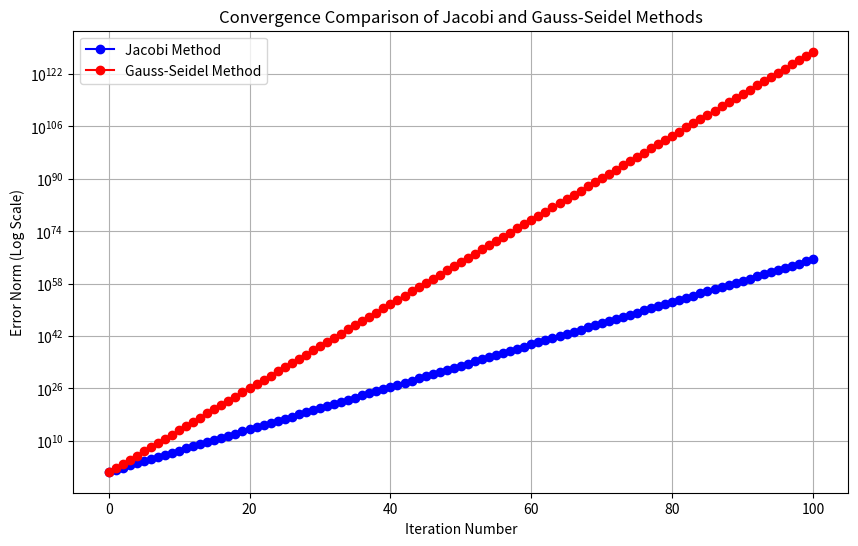

Write Python code to recreate this figure.
import numpy as np
import matplotlib.pyplot as plt

def jacobi_iteration(A, b, x0, max_iterations=100, tol=1e-10):
    """
    实现Jacobi迭代法解线性方程组 Ax = b
    
    参数:
    A -- 系数矩阵
    b -- 右侧向量
    x0 -- 初始猜测
    max_iterations -- 最大迭代次数
    tol -- 收敛容差
    
    返回:
    x_history -- 迭代过程中的解向量历史
    """
    n = len(b)
    x = x0.copy()
    x_history = [x0.copy()]
    
    for k in range(max_iterations):
        x_new = np.zeros_like(x)
        
        for i in range(n):
            s = 0
            for j in range(n):
                if i != j:
                    s += A[i, j] * x[j]
            x_new[i] = (b[i] - s) / A[i, i]
        
        x_history.append(x_new.copy())
        
        # 检查收敛性
        if np.linalg.norm(x_new - x) < tol:
            break
            
        x = x_new.copy()
    
    return np.array(x_history)

def gauss_seidel_iteration(A, b, x0, max_iterations=100, tol=1e-10):
    """
    实现Gauss-Seidel迭代法解线性方程组 Ax = b
    
    参数:
    A -- 系数矩阵
    b -- 右侧向量
    x0 -- 初始猜测
    max_iterations -- 最大迭代次数
    tol -- 收敛容差
    
    返回:
    x_history -- 迭代过程中的解向量历史
    """
    n = len(b)
    x = x0.copy()
    x_history = [x0.copy()]
    
    for k in range(max_iterations):
        x_old = x.copy()
        
        for i in range(n):
            s1 = sum(A[i, j] * x[j] for j in range(i))
            s2 = sum(A[i, j] * x_old[j] for j in range(i + 1, n))
            x[i] = (b[i] - s1 - s2) / A[i, i]
        
        x_history.append(x.copy())
        
        # 检查收敛性
        if np.linalg.norm(x - x_old) < tol:
            break
    
    return np.array(x_history)

def check_convergence(A):
    """检查迭代方法是否收敛"""
    # 对角占优检查
    diag_dominant = True
    for i in range(len(A)):
        if abs(A[i, i]) <= sum(abs(A[i, j]) for j in range(len(A)) if j != i):
            diag_dominant = False
            break
    
    # 计算谱半径
    D = np.diag(np.diag(A))
    L = np.tril(A, -1)
    U = np.triu(A, 1)
    
    # Jacobi迭代矩阵
    Bj = -np.linalg.inv(D) @ (L + U)
    # Gauss-Seidel迭代矩阵
    Bgs = -np.linalg.inv(D + L) @ U
    
    # 计算谱半径
    eigenvalues_j = np.linalg.eigvals(Bj)
    eigenvalues_gs = np.linalg.eigvals(Bgs)
    spectral_radius_j = max(abs(eigenvalues_j))
    spectral_radius_gs = max(abs(eigenvalues_gs))
    
    return {
        "diag_dominant": diag_dominant,
        "spectral_radius_jacobi": spectral_radius_j,
        "spectral_radius_gauss_seidel": spectral_radius_gs,
        "jacobi_converges": spectral_radius_j < 1,
        "gauss_seidel_converges": spectral_radius_gs < 1
    }

def plot_convergence(jacobi_history, gauss_seidel_history, exact_solution):
    """绘制收敛历史图"""
    # 计算每次迭代的误差
    jacobi_errors = np.linalg.norm(jacobi_history - exact_solution, axis=1)
    gs_errors = np.linalg.norm(gauss_seidel_history - exact_solution, axis=1)
    
    plt.figure(figsize=(10, 6))
    plt.semilogy(jacobi_errors, 'bo-', label='Jacobi Method')
    plt.semilogy(gs_errors, 'ro-', label='Gauss-Seidel Method')
    plt.xlabel('Iteration Number')
    plt.ylabel('Error Norm (Log Scale)')
    plt.title('Convergence Comparison of Jacobi and Gauss-Seidel Methods')
    plt.legend()
    plt.grid(True)
    plt.savefig('convergence_plot.png')
    plt.close()

def main():
    # 定义问题
    A = np.array([
        [1, -5, -1],
        [4, 1, -1],
        [2, -1, -6]
    ])
    
    b = np.array([-8, 13, -2])
    x0 = np.zeros(3)  # 初始猜测 P0 = 0
    
    # 计算精确解作为参考
    exact_solution = np.linalg.solve(A, b)
    print(f"精确解: {exact_solution}")
    
    # 检查收敛性
    conv_info = check_convergence(A)
    print("\n收敛性分析:")
    print(f"矩阵是否对角占优: {conv_info['diag_dominant']}")
    print(f"Jacobi迭代谱半径: {conv_info['spectral_radius_jacobi']:.6f}")
    print(f"Gauss-Seidel迭代谱半径: {conv_info['spectral_radius_gauss_seidel']:.6f}")
    print(f"Jacobi迭代是否收敛: {conv_info['jacobi_converges']}")
    print(f"Gauss-Seidel迭代是否收敛: {conv_info['gauss_seidel_converges']}")
    
    # 执行Jacobi迭代
    jacobi_history = jacobi_iteration(A, b, x0)
    print("\nJacobi迭代:")
    for k in range(min(4, len(jacobi_history))):
        print(f"P{k} = {jacobi_history[k]}")
    
    # 执行Gauss-Seidel迭代
    gauss_seidel_history = gauss_seidel_iteration(A, b, x0)
    print("\nGauss-Seidel迭代:")
    for k in range(min(4, len(gauss_seidel_history))):
        print(f"P{k} = {gauss_seidel_history[k]}")
    
    # 绘制收敛历史
    plot_convergence(jacobi_history, gauss_seidel_history, exact_solution)
    
    print("\n结论:")
    print(f"Jacobi迭代{'收敛' if conv_info['jacobi_converges'] else '不收敛'}")
    print(f"Gauss-Seidel迭代{'收敛' if conv_info['gauss_seidel_converges'] else '不收敛'}")

if __name__ == "__main__":
    main()
